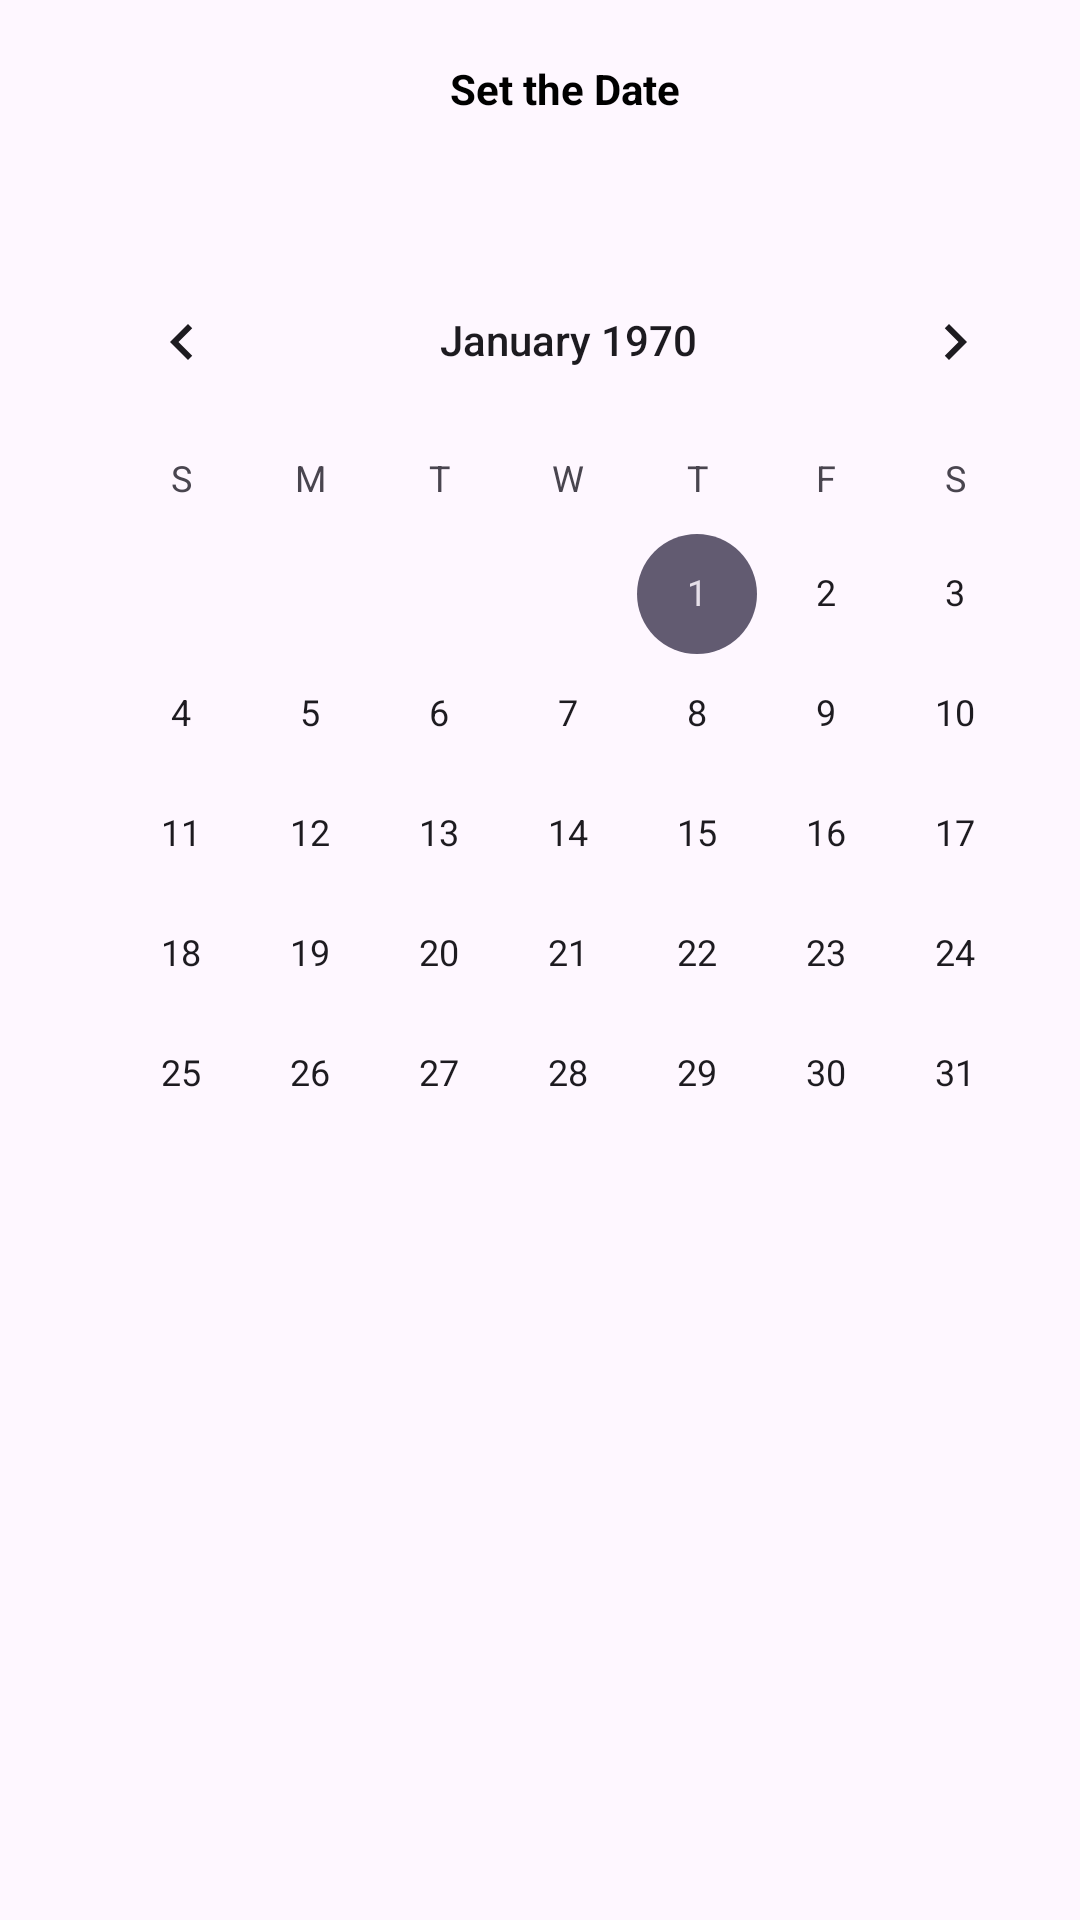

Here is an Android app screen rendered from its layout file. Give the layout XML and the strings, colors and styles it references.
<!-- AndroidManifest.xml: application theme Theme.Goundbooking -->
<!-- res/layout/activity_calender.xml -->
<?xml version="1.0" encoding="utf-8"?>
<RelativeLayout
    xmlns:android="http://schemas.android.com/apk/res/android"
    xmlns:app="http://schemas.android.com/apk/res-auto"
    xmlns:tools="http://schemas.android.com/tools"
    android:layout_width="match_parent"
    android:layout_height="match_parent"
    tools:context=".calender">

    
    <TextView
        android:id="@+id/date_view1"
        android:layout_width="wrap_content"
        android:layout_height="wrap_content"
        android:layout_marginLeft="150dp"
        android:layout_marginTop="20dp"
        android:text="Set the Date"
        android:textColor="@android:color/background_dark"
        android:textStyle="bold" />

    
    <CalendarView
        android:id="@+id/calendar1"
        android:layout_marginTop="80dp"
        android:layout_marginLeft="19dp"
        android:layout_width="wrap_content"
        android:layout_height="wrap_content">
    </CalendarView>

</RelativeLayout>
<!-- resources referenced by this layout -->
<resources>
  <style name="Theme.Goundbooking" parent="Base.Theme.Goundbooking" />
  <style name="Base.Theme.Goundbooking" parent="Theme.Material3.DayNight.NoActionBar">
          
          
      </style>
</resources>
